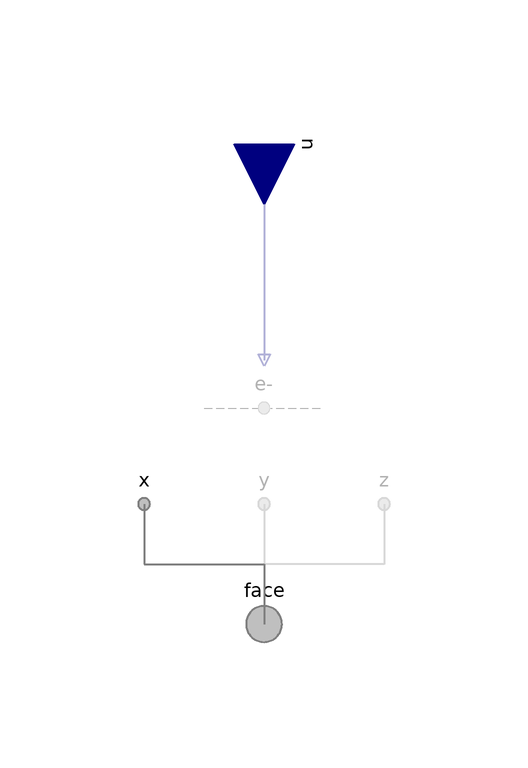

Above is the diagram view of the following Modelica model: its components placed by their Placement annotations and its connect equations drawn as lines.

model Graphite "BC for graphite"

        extends FCSys.BCs.Face.Phases.BaseClasses.NullPhase;

        // Conditionally include species.
        parameter Boolean inclC=false "Carbon (C)" annotation (
          Evaluate=true,
          HideResult=true,
          choices(__Dymola_checkBox=true),
          Dialog(
            group="Species",
            __Dymola_descriptionLabel=true,
            __Dymola_joinNext=true));
        replaceable FCSys.BCs.Face.Species.Species C(matEntOpt=
              MaterialEntropyOptions.ClosedDiabatic) if inclC "Model"
          annotation (Dialog(
            group="Species",
            __Dymola_descriptionLabel=true,
            enable=inclC), Placement(transformation(extent={{-10,-10},{10,10}})));

        parameter Boolean 'incle-'=false
          "<html>Electrons (e<sup>-</sup>)</html>" annotation (
          Evaluate=true,
          HideResult=true,
          choices(__Dymola_checkBox=true),
          Dialog(
            group="Species",
            __Dymola_descriptionLabel=true,
            __Dymola_joinNext=true));
        replaceable FCSys.BCs.Face.Species.Species 'e-' if 'incle-' "Model"
          annotation (Dialog(
            group="Species",
            __Dymola_descriptionLabel=true,
            enable='incle-'), Placement(transformation(extent={{-10,-10},{10,10}})));

      equation
        // C
        connect(C.face.material, face.C.material) annotation (Line(
            points={{6.10623e-16,-4},{1.16573e-15,-40},{5.55112e-16,-40}},
            color={127,127,127},
            pattern=LinePattern.None,
            smooth=Smooth.None));
        connect(C.face.entropy, face.C.entropy) annotation (Line(
            points={{6.10623e-16,-4},{1.16573e-15,-40},{5.55112e-16,-40}},
            color={127,127,127},
            pattern=LinePattern.None,
            smooth=Smooth.None));
        connect(C.face.momentum1, x.C.momentumY) annotation (Line(
            points={{6.10623e-16,-4},{0,-10},{-20,-10},{-20,-20}},
            color={127,127,127},
            pattern=LinePattern.None,
            smooth=Smooth.None));
        connect(C.face.momentum1, y.C.momentumZ) annotation (Line(
            points={{6.10623e-16,-4},{1.16573e-15,-40},{5.55112e-16,-20}},
            color={127,127,127},
            pattern=LinePattern.None,
            smooth=Smooth.None));
        connect(C.face.momentum1, z.C.momentumX) annotation (Line(
            points={{6.10623e-16,-4},{0,-10},{20,-10},{20,-20}},
            color={127,127,127},
            pattern=LinePattern.None,
            smooth=Smooth.None));
        connect(C.face.momentum2, x.C.momentumZ) annotation (Line(
            points={{6.10623e-16,-4},{0,-10},{-20,-10},{-20,-20}},
            color={127,127,127},
            pattern=LinePattern.None,
            smooth=Smooth.None));
        connect(C.face.momentum2, y.C.momentumX) annotation (Line(
            points={{6.10623e-16,-4},{1.16573e-15,-40},{5.55112e-16,-20}},
            color={127,127,127},
            pattern=LinePattern.None,
            smooth=Smooth.None));
        connect(C.face.momentum2, z.C.momentumY) annotation (Line(
            points={{6.10623e-16,-4},{0,-10},{20,-10},{20,-20}},
            color={127,127,127},
            pattern=LinePattern.None,
            smooth=Smooth.None));
        connect(u.C, C.u) annotation (Line(
            points={{5.55112e-16,40},{5.55112e-16,14},{6.10623e-16,14},{
                6.10623e-16,4}},
            color={0,0,127},
            thickness=0.5,
            smooth=Smooth.None));

        // e-
        connect('e-'.face.material, face.'e-'.material) annotation (Line(
            points={{6.10623e-16,-4},{1.16573e-15,-40},{5.55112e-16,-40}},
            color={127,127,127},
            pattern=LinePattern.None,
            smooth=Smooth.None));
        connect('e-'.face.entropy, face.'e-'.entropy) annotation (Line(
            points={{6.10623e-16,-4},{1.16573e-15,-40},{5.55112e-16,-40}},
            color={127,127,127},
            pattern=LinePattern.None,
            smooth=Smooth.None));
        connect('e-'.face.momentum1, x.'e-'.momentumY) annotation (Line(
            points={{6.10623e-16,-4},{0,-10},{-20,-10},{-20,-20}},
            color={127,127,127},
            pattern=LinePattern.None,
            smooth=Smooth.None));
        connect('e-'.face.momentum1, y.'e-'.momentumZ) annotation (Line(
            points={{6.10623e-16,-4},{1.16573e-15,-40},{5.55112e-16,-20}},
            color={127,127,127},
            pattern=LinePattern.None,
            smooth=Smooth.None));
        connect('e-'.face.momentum1, z.'e-'.momentumX) annotation (Line(
            points={{6.10623e-16,-4},{0,-10},{20,-10},{20,-20}},
            color={127,127,127},
            pattern=LinePattern.None,
            smooth=Smooth.None));
        connect('e-'.face.momentum2, x.'e-'.momentumZ) annotation (Line(
            points={{6.10623e-16,-4},{0,-10},{-20,-10},{-20,-20}},
            color={127,127,127},
            pattern=LinePattern.None,
            smooth=Smooth.None));
        connect('e-'.face.momentum2, y.'e-'.momentumX) annotation (Line(
            points={{6.10623e-16,-4},{1.16573e-15,-40},{5.55112e-16,-20}},
            color={127,127,127},
            pattern=LinePattern.None,
            smooth=Smooth.None));
        connect('e-'.face.momentum2, z.'e-'.momentumY) annotation (Line(
            points={{6.10623e-16,-4},{0,-10},{20,-10},{20,-20}},
            color={127,127,127},
            pattern=LinePattern.None,
            smooth=Smooth.None));
        connect(u.'e-', 'e-'.u) annotation (Line(
            points={{5.55112e-16,40},{5.55112e-16,14},{6.10623e-16,14},{
                6.10623e-16,4}},
            color={0,0,127},
            thickness=0.5,
            smooth=Smooth.None));

        annotation (defaultComponentPrefixes="replaceable",
            defaultComponentName="phaseFaceBC");
      end Graphite;